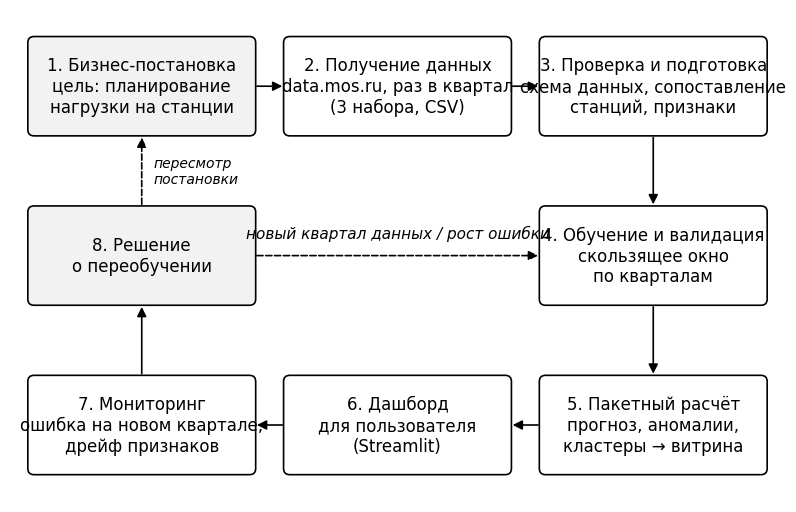

Source code (Python): (Note: this script raises an exception after producing the figure.)
"""Схемы для отчёта по ПР1: жизненный цикл, архитектура, структура репозитория."""
import matplotlib
matplotlib.use("Agg")
import matplotlib.pyplot as plt
from matplotlib.patches import FancyBboxPatch, FancyArrowPatch

plt.rcParams["font.family"] = "Times New Roman"
plt.rcParams["font.size"] = 12


def box(ax, x, y, w, h, text, fill="#ffffff", bold=False, fs=12):
    ax.add_patch(FancyBboxPatch((x - w / 2, y - h / 2), w, h,
                                boxstyle="round,pad=0.02,rounding_size=0.08",
                                fc=fill, ec="black", lw=1.2))
    ax.text(x, y, text, ha="center", va="center", fontsize=fs,
            fontweight="bold" if bold else "normal", wrap=True)


def arrow(ax, p, q, style="-|>", ls="-", rad=0.0):
    ax.add_patch(FancyArrowPatch(p, q, arrowstyle=style, mutation_scale=14,
                                 lw=1.2, color="black", linestyle=ls,
                                 connectionstyle=f"arc3,rad={rad}"))


# --- Рисунок 1.1: жизненный цикл ---
fig, ax = plt.subplots(figsize=(10, 6.4))
ax.set_xlim(0, 10); ax.set_ylim(0, 6.4); ax.axis("off")
stages = [
    (1.7, 5.4, "1. Бизнес-постановка\nцель: планирование\nнагрузки на станции"),
    (5.0, 5.4, "2. Получение данных\ndata.mos.ru, раз в квартал\n(3 набора, CSV)"),
    (8.3, 5.4, "3. Проверка и подготовка\nсхема данных, сопоставление\nстанций, признаки"),
    (8.3, 3.2, "4. Обучение и валидация\nскользящее окно\nпо кварталам"),
    (8.3, 1.0, "5. Пакетный расчёт\nпрогноз, аномалии,\nкластеры → витрина"),
    (5.0, 1.0, "6. Дашборд\nдля пользователя\n(Streamlit)"),
    (1.7, 1.0, "7. Мониторинг\nошибка на новом квартале,\nдрейф признаков"),
    (1.7, 3.2, "8. Решение\nо переобучении"),
]
for x, y, t in stages:
    box(ax, x, y, 2.9, 1.25, t, fill="#f2f2f2" if t.startswith(("1", "8")) else "#ffffff")
arrow(ax, (3.15, 5.4), (3.55, 5.4)); arrow(ax, (6.45, 5.4), (6.85, 5.4))
arrow(ax, (8.3, 4.77), (8.3, 3.83)); arrow(ax, (8.3, 2.57), (8.3, 1.63))
arrow(ax, (6.85, 1.0), (6.45, 1.0)); arrow(ax, (3.55, 1.0), (3.15, 1.0))
arrow(ax, (1.7, 1.63), (1.7, 2.57))
arrow(ax, (3.15, 3.2), (6.85, 3.2), ls="--")
ax.text(5.0, 3.42, "новый квартал данных / рост ошибки", ha="center", fontsize=11, style="italic")
arrow(ax, (1.7, 3.83), (1.7, 4.77), ls="--")
ax.text(1.85, 4.3, "пересмотр\nпостановки", ha="left", va="center", fontsize=10, style="italic")
fig.savefig("img/fig1_1_lifecycle.png", dpi=200, bbox_inches="tight"); plt.close(fig)

# --- Рисунок 1.2: архитектура ---
fig, ax = plt.subplots(figsize=(10, 7.6))
ax.set_xlim(0, 10); ax.set_ylim(0, 7.6); ax.axis("off")
# источники
for x, t in [(1.7, "Пассажиропоток\nпо станциям\n(набор 62743)"),
             (5.0, "Входы и выходы\nвестибюлей\n(набор 624)"),
             (8.3, "Справочник\nстанций\n(набор 1488)")]:
    box(ax, x, 6.95, 2.6, 0.95, t, fill="#f2f2f2")
box(ax, 5.0, 5.55, 8.6, 0.7, "data/raw — исходные CSV под контролем DVC (хэш-версия каждой выгрузки)")
for x in (1.7, 5.0, 8.3):
    arrow(ax, (x, 6.47), (x, 5.9))
box(ax, 5.0, 4.5, 8.6, 0.8, "Проверка качества (pandera) → очистка, приведение названий станций,\nобъединение по ключу «станция + линия» → data/processed")
arrow(ax, (5.0, 5.2), (5.0, 4.9))
box(ax, 5.0, 3.45, 8.6, 0.7, "Построение признаков: лаги, сезонность, доля выходов, число вестибюлей, округ, пересадки")
arrow(ax, (5.0, 4.1), (5.0, 3.8))
for x, t in [(1.7, "Прогноз потока\nна 1–4 квартала\n(CatBoost, SARIMA)"),
             (5.0, "Поиск аномалий\n(остатки прогноза,\nIsolation Forest)"),
             (8.3, "Кластеризация\nстанций\n(k-means, иерарх.)")]:
    box(ax, x, 2.25, 2.6, 1.0, t)
    arrow(ax, (x, 3.1), (x, 2.75))
box(ax, 5.6, 0.9, 4.6, 0.75, "Витрина результатов (Parquet)\n+ дашборд Streamlit", fill="#f2f2f2", bold=True)
for x in (1.7, 5.0, 8.3):
    arrow(ax, (x + (0.5 if x < 5 else 0), 1.75), (5.6 + (x - 5.0) * 0.4, 1.28))
box(ax, 1.4, 0.9, 2.2, 0.75, "MLflow: метрики,\nверсии моделей", fs=11)
arrow(ax, (1.2, 1.75), (1.2, 1.28), ls="--")
fig.savefig("img/fig1_2_architecture.png", dpi=200, bbox_inches="tight"); plt.close(fig)

# --- Рисунок 1.3: структура репозитория ---
tree = """metro-flow/
├── data/
│   ├── raw/            исходные CSV с data.mos.ru (*.dvc)
│   ├── interim/        данные после очистки
│   └── processed/      объединённая таблица и признаки
├── notebooks/          EDA и эксперименты (01_eda.ipynb, ...)
├── src/metro_flow/
│   ├── data/           загрузка, проверка схемы, очистка
│   ├── features/       построение признаков
│   ├── models/         forecast.py, anomalies.py, clustering.py
│   └── app/            дашборд Streamlit
├── tests/              тесты pytest
├── models/             сохранённые модели (под DVC)
├── reports/            рисунки и таблицы для отчётов
├── dvc.yaml            описание стадий пайплайна
├── params.yaml         гиперпараметры и границы выборок
├── pyproject.toml      зависимости проекта
├── uv.lock             зафиксированные версии пакетов
└── Dockerfile          образ для запуска на любой машине"""
fig, ax = plt.subplots(figsize=(9, 5.6))
ax.axis("off")
ax.text(0.01, 0.99, tree, ha="left", va="top", family="Consolas", fontsize=11.5,
        transform=ax.transAxes)
fig.savefig("img/fig1_3_repo.png", dpi=200, bbox_inches="tight"); plt.close(fig)
print("ok")
